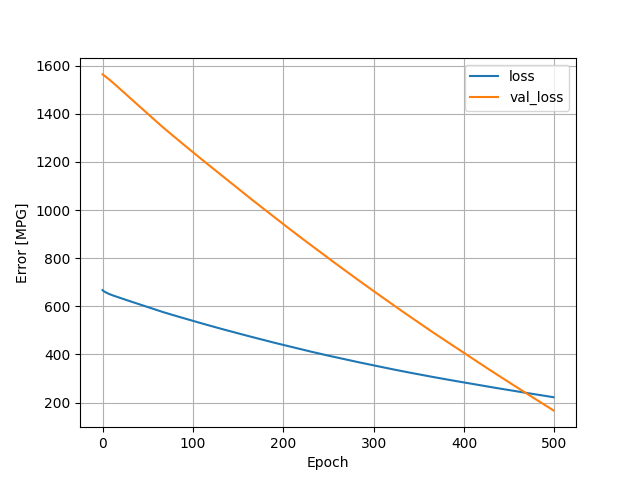

The data file committed next to this chart (first rows):
, loss, val_loss, epoch
0, 667.2, 1564, 0
1, 663.8, 1562, 1
2, 661.3, 1559, 2
3, 659.1, 1556, 3
4, 657.2, 1553, 4
5, 655.3, 1550, 5
6, 653.4, 1547, 6
7, 651.7, 1544, 7
8, 650.1, 1541, 8
9, 648.7, 1538, 9
10, 647.3, 1535, 10
11, 645.9, 1532, 11
12, 644.6, 1528, 12
13, 643.3, 1525, 13
14, 642, 1522, 14
15, 640.7, 1518, 15
16, 639.4, 1515, 16
17, 638.1, 1512, 17
18, 636.9, 1508, 18
19, 635.6, 1505, 19
20, 634.3, 1501, 20
21, 633, 1498, 21
22, 631.8, 1495, 22
23, 630.5, 1491, 23
24, 629.3, 1488, 24
25, 628, 1485, 25
26, 626.7, 1481, 26
27, 625.5, 1478, 27
28, 624.2, 1475, 28
29, 623, 1471, 29
30, 621.7, 1468, 30
31, 620.5, 1464, 31
32, 619.2, 1461, 32
33, 618, 1458, 33
34, 616.7, 1454, 34
35, 615.5, 1451, 35
36, 614.2, 1448, 36
37, 612.9, 1444, 37
38, 611.7, 1441, 38
39, 610.5, 1437, 39
40, 609.2, 1434, 40
41, 608, 1431, 41
42, 606.7, 1427, 42
43, 605.5, 1424, 43
44, 604.2, 1421, 44
45, 603, 1417, 45
46, 601.7, 1414, 46
47, 600.5, 1410, 47
48, 599.2, 1407, 48
49, 598, 1404, 49
50, 596.8, 1400, 50
51, 595.5, 1397, 51
52, 594.3, 1393, 52
53, 593, 1390, 53
54, 591.8, 1387, 54
55, 590.6, 1383, 55
56, 589.3, 1380, 56
57, 588.1, 1376, 57
58, 586.8, 1373, 58
59, 585.6, 1370, 59
... 440 more rows
